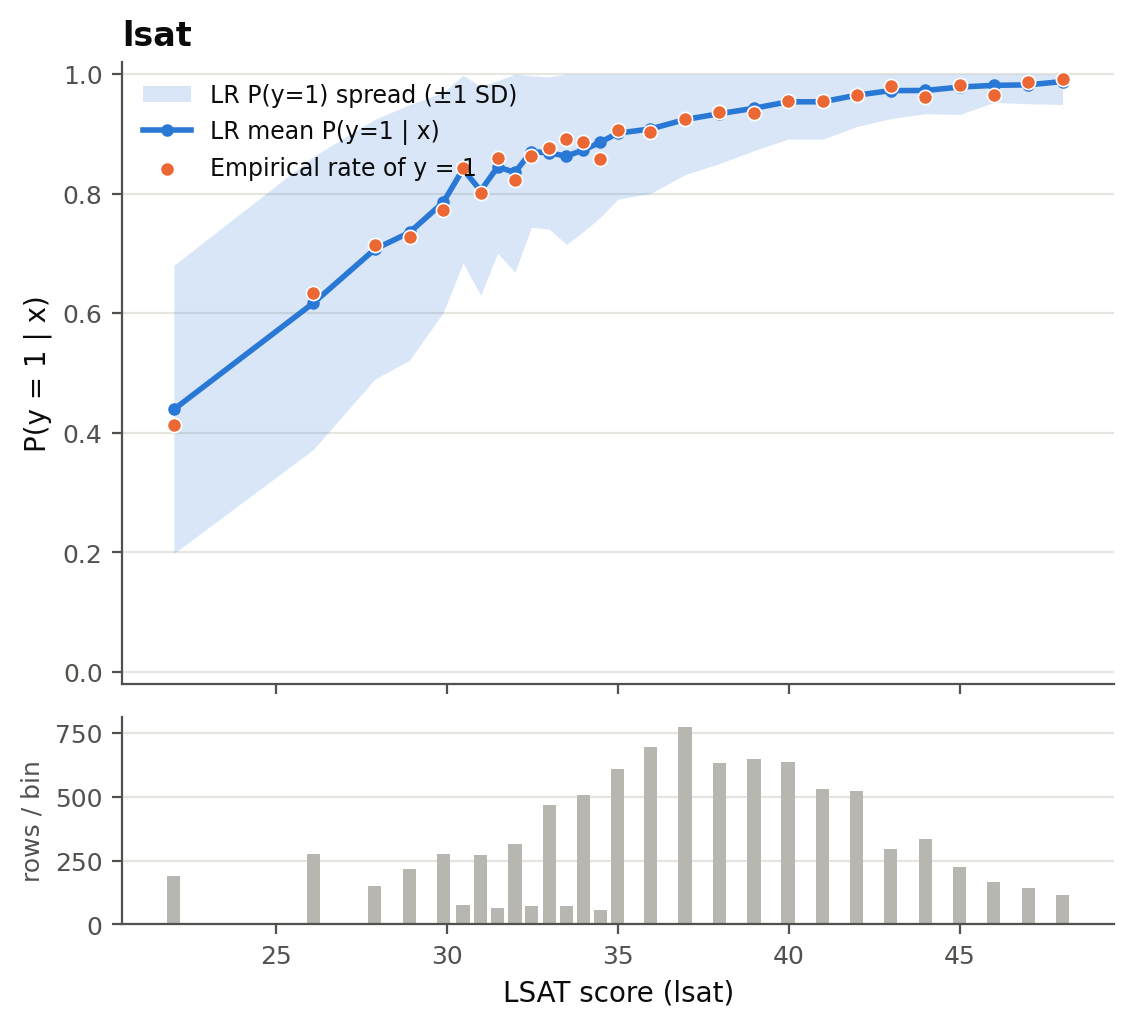

The file beside this chart, header and first rows:
bin, x, n, p_mean, p_std, p_q10, p_q25, p_q75, p_q90, empirical_rate
(14.999, 24.0], 22.03, 191, 0.4391, 0.241, 0.1733, 0.2214, 0.635, 0.8238, 0.4136
(24.0, 27.0], 26.11, 276, 0.6171, 0.2449, 0.2817, 0.4071, 0.8382, 0.9266, 0.6341
(27.0, 28.0], 27.9, 150, 0.707, 0.2173, 0.3756, 0.5729, 0.8909, 0.9512, 0.7133
(28.0, 29.0], 28.92, 216, 0.7351, 0.2136, 0.4096, 0.6084, 0.9055, 0.9552, 0.7269
(29.0, 30.0], 29.9, 277, 0.7855, 0.1841, 0.4887, 0.6735, 0.9333, 0.9687, 0.7726
(30.0, 30.5], 30.48, 76, 0.841, 0.1568, 0.5751, 0.7986, 0.9535, 0.9729, 0.8421
(30.5, 31.0], 30.99, 271, 0.8048, 0.1749, 0.5363, 0.7193, 0.9415, 0.9756, 0.8007
(31.0, 31.5], 31.49, 64, 0.8445, 0.1442, 0.6717, 0.7701, 0.9556, 0.9726, 0.8594
(31.5, 32.0], 32, 316, 0.8356, 0.1668, 0.5764, 0.759, 0.9601, 0.982, 0.8228
(32.0, 32.5], 32.48, 73, 0.8703, 0.1266, 0.6837, 0.8451, 0.9637, 0.9773, 0.863
(32.5, 33.0], 33, 469, 0.868, 0.1273, 0.6864, 0.8132, 0.9622, 0.9863, 0.8763
(33.0, 33.5], 33.5, 74, 0.8627, 0.1476, 0.622, 0.843, 0.9646, 0.9757, 0.8919
(33.5, 34.0], 34, 507, 0.8728, 0.1364, 0.6834, 0.8276, 0.9684, 0.9854, 0.8856
(34.0, 34.5], 34.49, 56, 0.8859, 0.1254, 0.654, 0.8546, 0.9674, 0.978, 0.8571
(34.5, 35.0], 35, 609, 0.901, 0.1106, 0.7382, 0.8649, 0.9768, 0.9892, 0.9064
(35.0, 36.0], 35.96, 696, 0.9081, 0.1079, 0.7748, 0.8793, 0.9781, 0.9897, 0.9037
(36.0, 37.0], 36.97, 775, 0.9238, 0.09211, 0.8131, 0.9018, 0.9828, 0.9922, 0.9252
(37.0, 38.0], 37.96, 634, 0.9335, 0.08349, 0.8399, 0.9185, 0.9844, 0.9927, 0.9369
(38.0, 39.0], 38.98, 648, 0.9427, 0.07089, 0.8587, 0.929, 0.9881, 0.995, 0.9352
(39.0, 40.0], 39.98, 638, 0.9535, 0.06243, 0.881, 0.9409, 0.9906, 0.9953, 0.9545
(40.0, 41.0], 40.99, 532, 0.9535, 0.06265, 0.8917, 0.9457, 0.99, 0.9961, 0.9549
(41.0, 42.0], 41.99, 523, 0.9647, 0.05248, 0.9126, 0.9605, 0.9924, 0.9964, 0.9656
(42.0, 43.0], 42.98, 298, 0.9722, 0.04674, 0.9384, 0.9741, 0.9939, 0.9971, 0.9799
(43.0, 44.0], 43.99, 335, 0.9724, 0.03884, 0.9351, 0.967, 0.9946, 0.9969, 0.9612
(44.0, 45.0], 45, 226, 0.9781, 0.04582, 0.9538, 0.9758, 0.9954, 0.9978, 0.9823
(45.0, 46.0], 45.99, 167, 0.9811, 0.02855, 0.9544, 0.9787, 0.996, 0.9977, 0.9641
(46.0, 47.0], 47.0, 145, 0.9819, 0.03155, 0.959, 0.9813, 0.9961, 0.9985, 0.9862
(47.0, 48.0], 48.0, 117, 0.9874, 0.03835, 0.977, 0.9908, 0.9979, 0.9991, 0.9915
